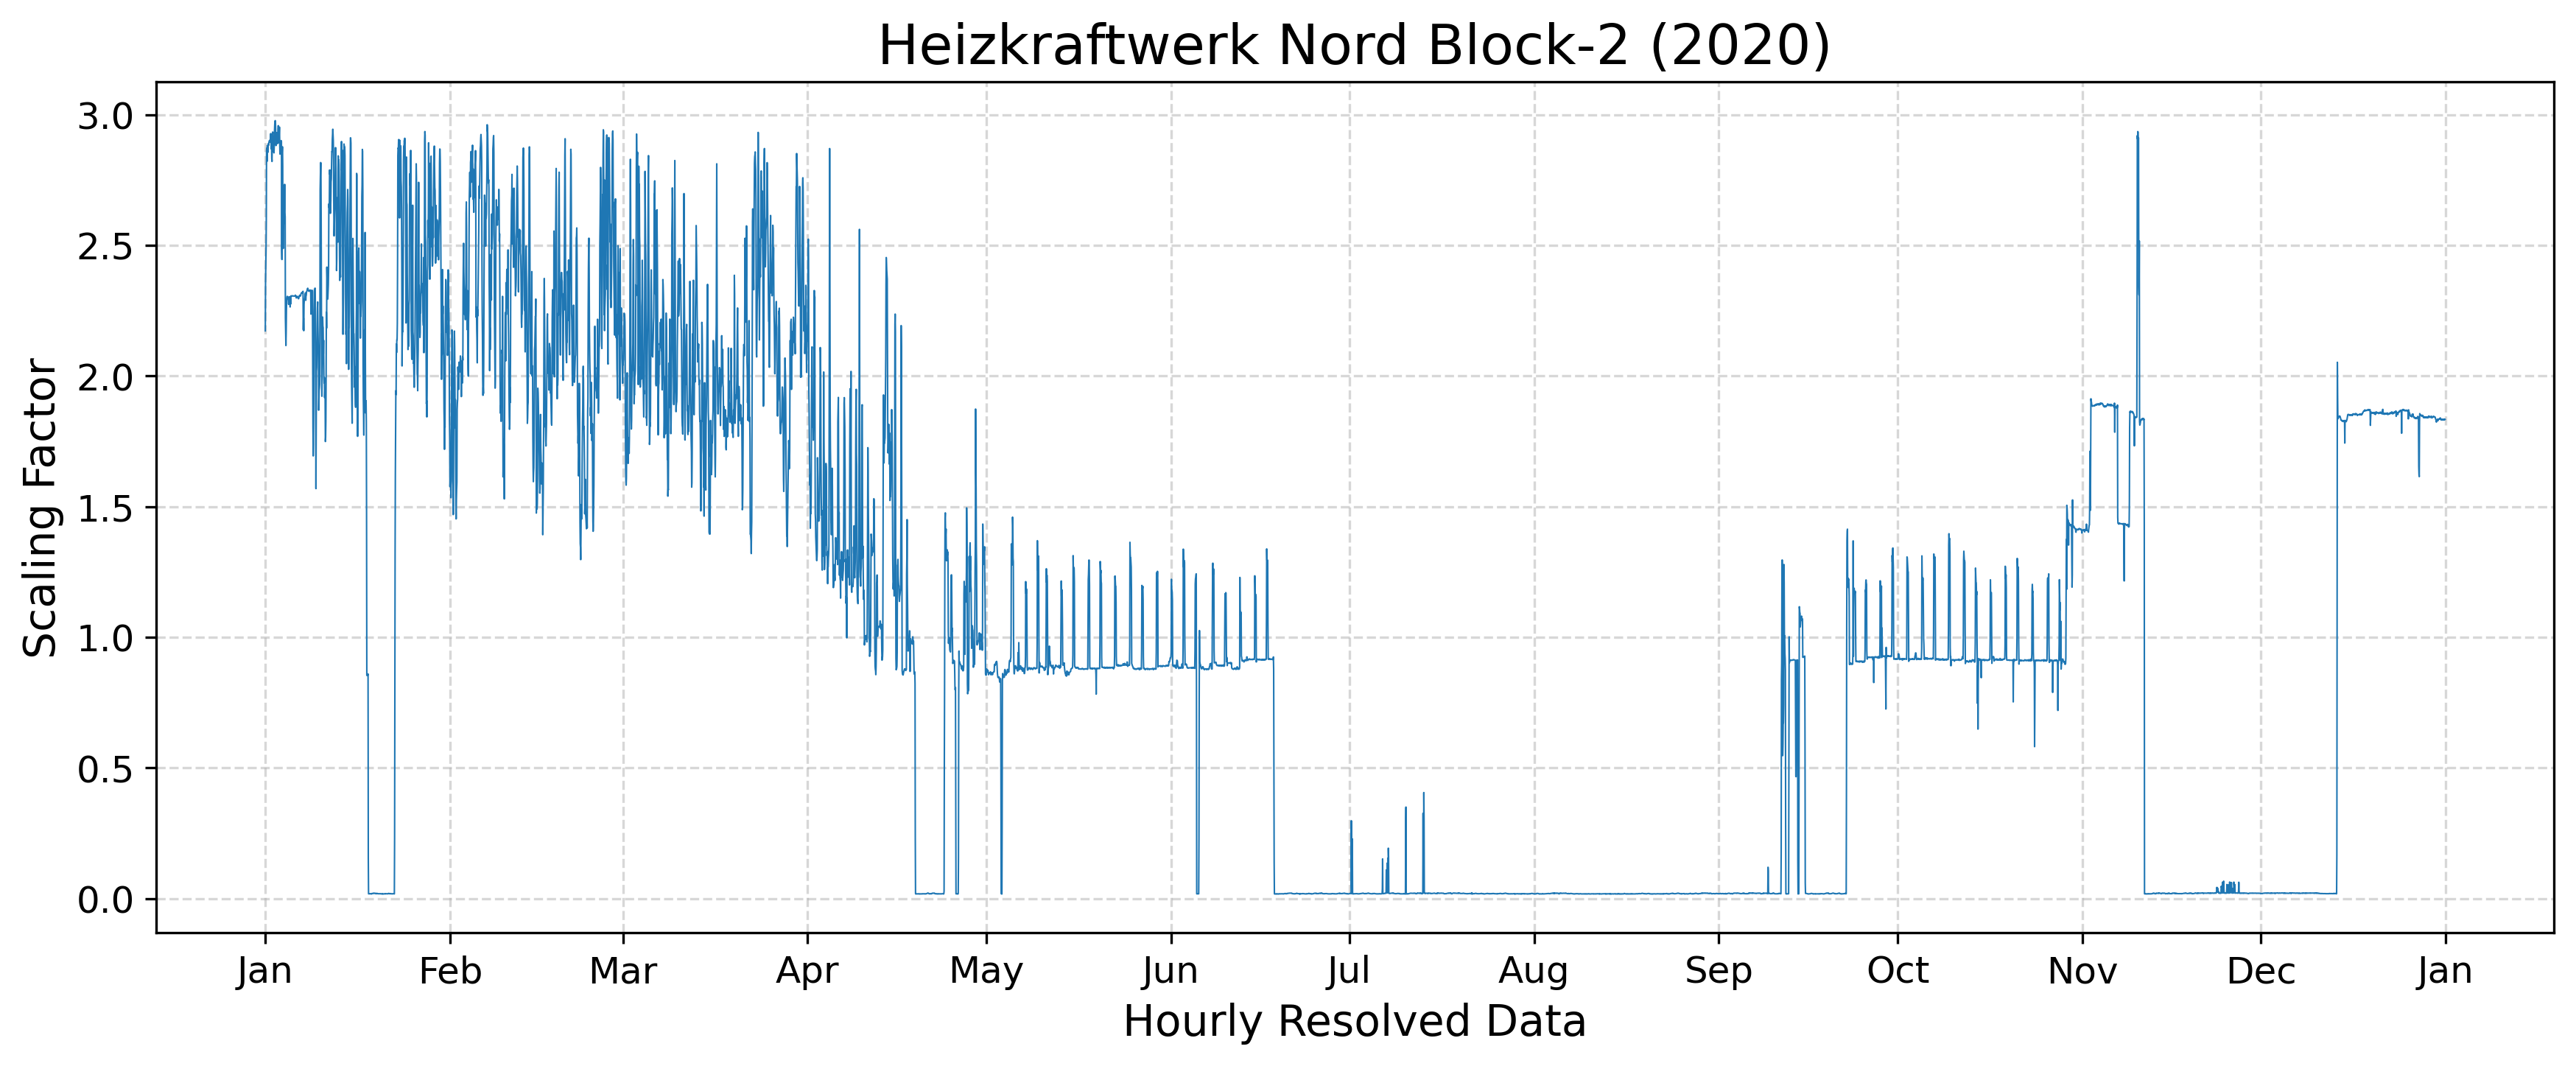

Values plotted in this chart, from the file beside it:
year, component, timestamp, scaling_factor
2020, CO2/CO/NOx, 2020-01-01 00:00:00+01:00, 2.173
2020, CO2/CO/NOx, 2020-01-01 01:00:00+01:00, 2.361
2020, CO2/CO/NOx, 2020-01-01 02:00:00+01:00, 2.431
2020, CO2/CO/NOx, 2020-01-01 03:00:00+01:00, 2.491
2020, CO2/CO/NOx, 2020-01-01 04:00:00+01:00, 2.6
2020, CO2/CO/NOx, 2020-01-01 05:00:00+01:00, 2.864
2020, CO2/CO/NOx, 2020-01-01 06:00:00+01:00, 2.872
2020, CO2/CO/NOx, 2020-01-01 07:00:00+01:00, 2.821
2020, CO2/CO/NOx, 2020-01-01 08:00:00+01:00, 2.882
2020, CO2/CO/NOx, 2020-01-01 09:00:00+01:00, 2.876
2020, CO2/CO/NOx, 2020-01-01 10:00:00+01:00, 2.862
2020, CO2/CO/NOx, 2020-01-01 11:00:00+01:00, 2.856
2020, CO2/CO/NOx, 2020-01-01 12:00:00+01:00, 2.884
2020, CO2/CO/NOx, 2020-01-01 13:00:00+01:00, 2.89
2020, CO2/CO/NOx, 2020-01-01 14:00:00+01:00, 2.884
2020, CO2/CO/NOx, 2020-01-01 15:00:00+01:00, 2.896
2020, CO2/CO/NOx, 2020-01-01 16:00:00+01:00, 2.899
2020, CO2/CO/NOx, 2020-01-01 17:00:00+01:00, 2.902
2020, CO2/CO/NOx, 2020-01-01 18:00:00+01:00, 2.9
2020, CO2/CO/NOx, 2020-01-01 19:00:00+01:00, 2.898
2020, CO2/CO/NOx, 2020-01-01 20:00:00+01:00, 2.894
2020, CO2/CO/NOx, 2020-01-01 21:00:00+01:00, 2.913
2020, CO2/CO/NOx, 2020-01-01 22:00:00+01:00, 2.928
2020, CO2/CO/NOx, 2020-01-01 23:00:00+01:00, 2.903
2020, CO2/CO/NOx, 2020-01-02 00:00:00+01:00, 2.869
2020, CO2/CO/NOx, 2020-01-02 01:00:00+01:00, 2.903
2020, CO2/CO/NOx, 2020-01-02 02:00:00+01:00, 2.832
2020, CO2/CO/NOx, 2020-01-02 03:00:00+01:00, 2.821
2020, CO2/CO/NOx, 2020-01-02 04:00:00+01:00, 2.893
2020, CO2/CO/NOx, 2020-01-02 05:00:00+01:00, 2.922
2020, CO2/CO/NOx, 2020-01-02 06:00:00+01:00, 2.934
2020, CO2/CO/NOx, 2020-01-02 07:00:00+01:00, 2.895
2020, CO2/CO/NOx, 2020-01-02 08:00:00+01:00, 2.867
2020, CO2/CO/NOx, 2020-01-02 09:00:00+01:00, 2.858
2020, CO2/CO/NOx, 2020-01-02 10:00:00+01:00, 2.879
2020, CO2/CO/NOx, 2020-01-02 11:00:00+01:00, 2.854
2020, CO2/CO/NOx, 2020-01-02 12:00:00+01:00, 2.883
2020, CO2/CO/NOx, 2020-01-02 13:00:00+01:00, 2.938
2020, CO2/CO/NOx, 2020-01-02 14:00:00+01:00, 2.963
2020, CO2/CO/NOx, 2020-01-02 15:00:00+01:00, 2.973
2020, CO2/CO/NOx, 2020-01-02 16:00:00+01:00, 2.977
2020, CO2/CO/NOx, 2020-01-02 17:00:00+01:00, 2.969
2020, CO2/CO/NOx, 2020-01-02 18:00:00+01:00, 2.917
2020, CO2/CO/NOx, 2020-01-02 19:00:00+01:00, 2.882
2020, CO2/CO/NOx, 2020-01-02 20:00:00+01:00, 2.896
2020, CO2/CO/NOx, 2020-01-02 21:00:00+01:00, 2.919
2020, CO2/CO/NOx, 2020-01-02 22:00:00+01:00, 2.927
2020, CO2/CO/NOx, 2020-01-02 23:00:00+01:00, 2.931
2020, CO2/CO/NOx, 2020-01-03 00:00:00+01:00, 2.913
2020, CO2/CO/NOx, 2020-01-03 01:00:00+01:00, 2.889
2020, CO2/CO/NOx, 2020-01-03 02:00:00+01:00, 2.901
2020, CO2/CO/NOx, 2020-01-03 03:00:00+01:00, 2.949
2020, CO2/CO/NOx, 2020-01-03 04:00:00+01:00, 2.958
2020, CO2/CO/NOx, 2020-01-03 05:00:00+01:00, 2.954
2020, CO2/CO/NOx, 2020-01-03 06:00:00+01:00, 2.906
2020, CO2/CO/NOx, 2020-01-03 07:00:00+01:00, 2.893
2020, CO2/CO/NOx, 2020-01-03 08:00:00+01:00, 2.929
2020, CO2/CO/NOx, 2020-01-03 09:00:00+01:00, 2.953
2020, CO2/CO/NOx, 2020-01-03 10:00:00+01:00, 2.905
2020, CO2/CO/NOx, 2020-01-03 11:00:00+01:00, 2.849
... 8,723 more rows
